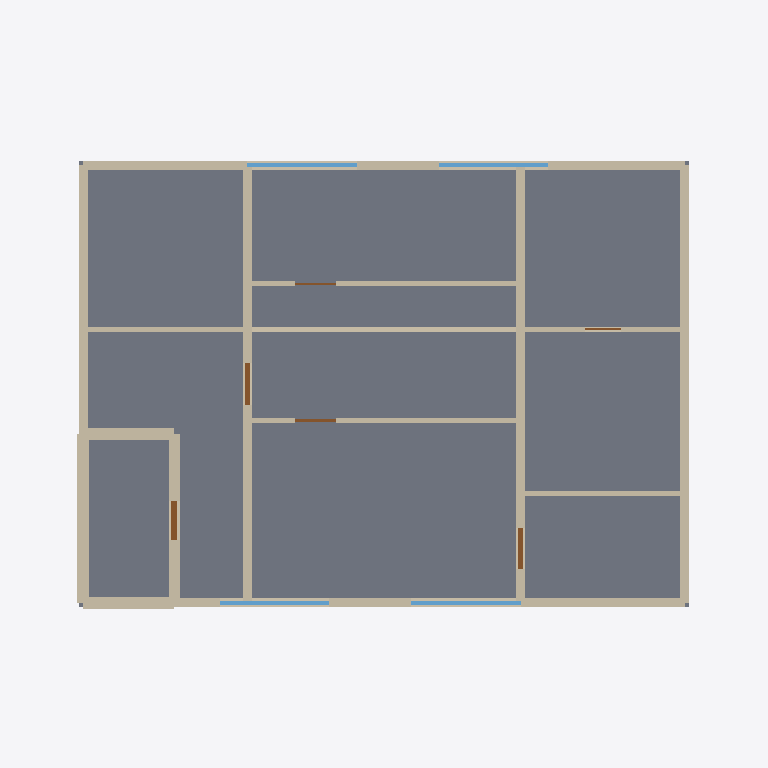
Plan cut of the same IFC building model at storey '2nd Storey' (level 3.75 m, cut at 5.15 m), seen from above with north up, elements coloured by IFC class: 20 walls (beige), 6 doors (brown), 4 windows (light blue), 1 slab (grey). Cut surfaces are drawn darker.
Extent 15.6 m × 12.0 m × 7.5 m (x, y, z). Storeys (3): 1st Storey at 0.15 m; 2nd Storey at 3.75 m; Roof at 7.35 m. Elements (57): 29 IfcWall, 14 IfcDoor, 11 IfcWindow, 2 IfcSlab, 1 IfcRoof.

HEADER;
FILE_DESCRIPTION(('ViewDefinition[DesignTransferView]'),'2;1');
FILE_NAME('/dev/null','2026-09-01T17:22:42+00:00',(''),(''),'IfcOpenShell 0.8.5','IfcOpenShell 0.8.5','Nobody');
FILE_SCHEMA(('IFC4'));
ENDSEC;
DATA;
#1=IFCPROJECT('1PxSP46b5CoxLyzQhk3Jr4',$,'Servant and Served House',$,$,$,$,(#10),#5);
#14=IFCSITE('07CC26aY1FGQuGQ11_zCVP',$,'Main Block',$,$,$,$,$,$,$,$,$,$,$);
#15=IFCBUILDING('0QRn3XJbn4xOPdhCDjfbB$',$,'Servant and Served House',$,$,$,$,$,$,$,$,$);
#16=IFCBUILDINGSTOREY('39w4VhGqb8PQLzj_BsStAg',$,'1st Storey',$,$,$,$,$,$,150.0);
#17=IFCBUILDINGSTOREY('3x7mD2VhX0M93XL$IoIRP_',$,'2nd Storey',$,$,$,$,$,$,3750.0);
#18=IFCBUILDINGSTOREY('0BExvVTBjEsuslPA2e1BaU',$,'Roof',$,$,$,$,$,$,7350.0);
#1259=IFCSLAB('0LDSWzHlT9Afs_ztiyNM1x',$,'A-Slabs-2nd-Storey',$,$,#1278,#1266,$,$);
#134=IFCWALL('2_UCZOUD13whmkUyd6Svq3',$,'A-Walls-Ext-South-L2',$,$,#158,#150,$,$);
#291=IFCWALL('0R5odRKur4VuPuZ4ySBt$e',$,'A-Walls-Ext-North-L2',$,$,#314,#307,$,$);
#213=IFCWALL('1Oa3szCiPDMQ_O$21tcXVs',$,'A-Walls-Ext-East-L2',$,$,#236,#229,$,$);
#369=IFCWALL('2p_hGvs418dQ_UY8A2rHDv',$,'A-Walls-Ext-West-L2',$,$,#392,#385,$,$);
#526=IFCWALL('1IGgkkdbf6WBnWIJJm$jm0',$,'A-Walls-Tower-E-West-L2',$,$,#549,#542,$,$);
#448=IFCWALL('1A_tTncHP2tBnB_EiIbP6e',$,'A-Walls-Tower-W-East-L2',$,$,#471,#464,$,$);
#683=IFCWALL('0nCSqBc5H0Fw1gj5MCX2QH',$,'A-Walls-HS-East-L2',$,$,#706,#699,$,$);
#1113=IFCWALL('1CPn$_JMXDTfNqZtkWhN$u',$,'A-Walls-Int-S01-L1',$,$,#1136,#1129,$,$);
#1152=IFCWALL('3v6NZr1X547RKsewqIdR0k',$,'A-Walls-Int-S02-L2',$,$,#1175,#1168,$,$);
#1191=IFCWALL('2IS2J2ViH6_BlkPYyjChuS',$,'A-Walls-Int-S03-L2',$,$,#1214,#1207,$,$);
#761=IFCWALL('3ku$FoEHz7ResBGlbUZ3Zc',$,'A-Walls-HS-North-L2',$,$,#784,#777,$,$);
#918=IFCWALL('3wkvZyQSD3lfQWxUe9rNYH',$,'A-Walls-Int-W02-L2',$,$,#941,#934,$,$);
#996=IFCWALL('26J4YbPP51rxtYbHxBkW7B',$,'A-Walls-Int-E01-L2',$,$,#1019,#1012,$,$);
#1074=IFCWALL('3o6D8bzjb90uMLywclMFlc',$,'A-Walls-Int-E02-L2',$,$,#1097,#1090,$,$);
#839=IFCWALL('0sHOvY3Kj66QZkBBEdeCB_',$,'A-Walls-HS-West-L2',$,$,#862,#855,$,$);
#2288=IFCWINDOW('2aMQfKfL90QecxGnAKFn7U',$,'A-Windows-W06',$,$,#2305,#2295,'W06',2100.0,2400.0,$,$,$);
#2386=IFCWINDOW('1LgdX58qTAmf4_Od7JlnfG',$,'A-Windows-W08',$,$,#2403,#2393,'W08',2100.0,2400.0,$,$,$);
#2239=IFCWINDOW('0dv1aoxlj6bRdL12xhG8P_',$,'A-Windows-W05',$,$,#2256,#2246,'W05',2100.0,2400.0,$,$,$);
#2337=IFCWINDOW('2PC0DGOsL2pOb72d4XNKNK',$,'A-Windows-W07',$,$,#2354,#2344,'W07',2100.0,2400.0,$,$,$);
#605=IFCWALL('2PdP3xM$TCJwRds2ErQMUV',$,'A-Walls-HS-South-L2',$,$,#628,#621,$,$);
#1742=IFCDOOR('3wbbC3bV5Ev9NwHM702GGW',$,'A-Doors-D09',$,$,#1759,#1749,'D09',2000.0,850.0,$,$,$);
#1992=IFCDOOR('1M0J0qkMHBjujKHBNSgDt4',$,'A-Doors-D14',$,$,#2009,#1999,'D14',2100.0,900.0,$,$,$);
#1942=IFCDOOR('1tk4kcRRL5yuQ8zZThbrYm',$,'A-Doors-D13',$,$,#1959,#1949,'D13',2100.0,900.0,$,$,$);
#644=IFCWALL('2_kaUqVZHBBfKCU5492Jfr',$,'A-Walls-HS-East-L1',$,$,#667,#660,$,$);
#408=IFCWALL('1Ci9nQZynECwlCAfY_c3DE',$,'A-Walls-Tower-W-East-L1',$,$,#432,#424,$,$);
#487=IFCWALL('2FJPUi82n6GwnXbFxh20lx',$,'A-Walls-Tower-E-West-L1',$,$,#510,#503,$,$);
#1792=IFCDOOR('31xNYAhGXD1Amqx5O9JHRC',$,'A-Doors-D10',$,$,#1809,#1799,'D10',2100.0,900.0,$,$,$);
#1035=IFCWALL('07msJUr35C3wrAyyJyBTnY',$,'A-Walls-Int-E02-L1',$,$,#1058,#1051,$,$);
#1842=IFCDOOR('1cjmAWWar2NRFRJYjAjxWg',$,'A-Doors-D11',$,$,#1859,#1849,'D11',2100.0,900.0,$,$,$);
#1892=IFCDOOR('1O9Uy17pn7zPqfqHN0THR_',$,'A-Doors-D12',$,$,#1909,#1899,'D12',2100.0,800.0,$,$,$);
ENDSEC;
